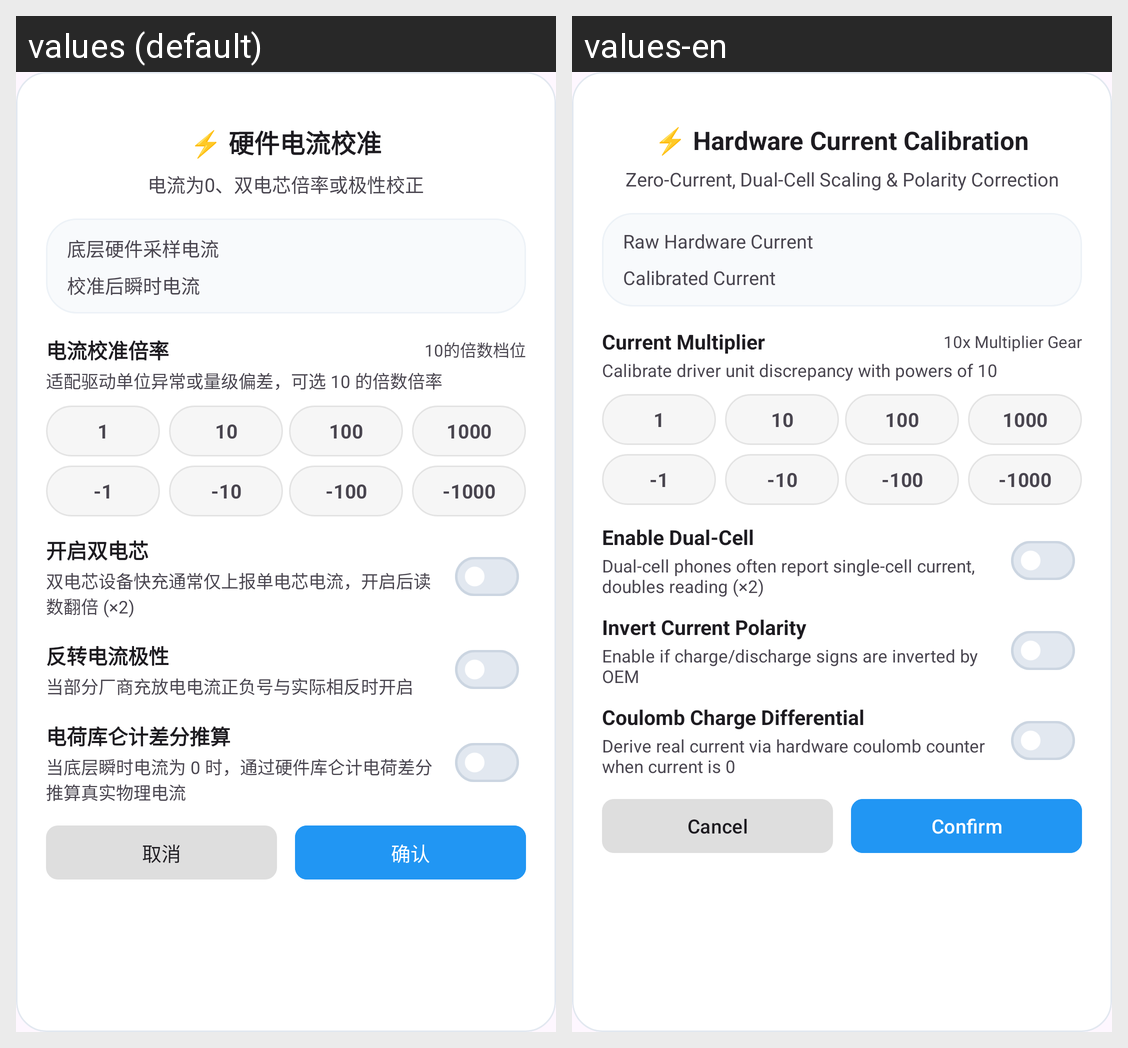

The same Android screen rendered under two of its app's locales, left to right. List the strings drawn on it with the default value and each locale's translation.
Android screen res/layout/dialog_current_calibration.xml rendered under 2 locales, left to right: values (default), values-en. Device: Nexus 5 (rendered at 1080×1920; each locale shown at half size, 540×960, under a caption strip naming it); theme Theme.BatteryApp.
Strings drawn on this screen, with the default value and each locale's value (text and hints the layout hard-codes, and strings that could not be matched under every locale, appear in the picture but are not listed):

dialog_current_calibration_title
  values: ⚡ 硬件电流校准
  values-en: ⚡ Hardware Current Calibration

setting_current_calibration_desc
  values: 电流为0、双电芯倍率或极性校正
  values-en: Zero-Current, Dual-Cell Scaling & Polarity Correction

current_calib_raw_hw
  values: 底层硬件采样电流
  values-en: Raw Hardware Current

current_calib_instant
  values: 校准后瞬时电流
  values-en: Calibrated Current

current_calibration_multiplier_title
  values: 电流校准倍率
  values-en: Current Multiplier

current_calib_steps_10x
  values: 10的倍数档位
  values-en: 10x Multiplier Gear

current_calibration_multiplier_desc
  values: 适配驱动单位异常或量级偏差，可选 10 的倍数倍率
  values-en: Calibrate driver unit discrepancy with powers of 10

current_calibration_dual_cell_title
  values: 开启双电芯
  values-en: Enable Dual-Cell

current_calibration_dual_cell_desc
  values: 双电芯设备快充通常仅上报单电芯电流，开启后读数翻倍 (×2)
  values-en: Dual-cell phones often report single-cell current, doubles reading (×2)

current_calibration_invert_title
  values: 反转电流极性
  values-en: Invert Current Polarity

current_calibration_invert_desc
  values: 当部分厂商充放电电流正负号与实际相反时开启
  values-en: Enable if charge/discharge signs are inverted by OEM

current_calibration_coulomb_title
  values: 电荷库仑计差分推算
  values-en: Coulomb Charge Differential

current_calibration_coulomb_desc
  values: 当底层瞬时电流为 0 时，通过硬件库仑计电荷差分推算真实物理电流
  values-en: Derive real current via hardware coulomb counter when current is 0

cancel
  values: 取消
  values-en: Cancel

confirm
  values: 确认
  values-en: Confirm
